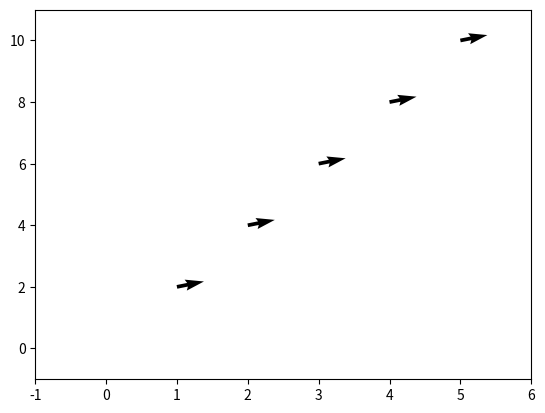

The matplotlib source for this figure:
from math import *
x=1+2j
y=3-2j
# 在Python中，可以使用matplotlib库来绘制向量图形。以下是一个简单的示例代码：

# python
import numpy as np
import matplotlib.pyplot as plt

# 定义向量
x = np.array([1, 2, 3, 4, 5])
y = np.array([2, 4, 6, 8, 10])

# 绘制向量图形
plt.quiver(x, y,1,0.2)

# 设置坐标轴范围
plt.xlim(-1, 6)
plt.ylim(-1, 11)

# 显示图形
plt.show()

